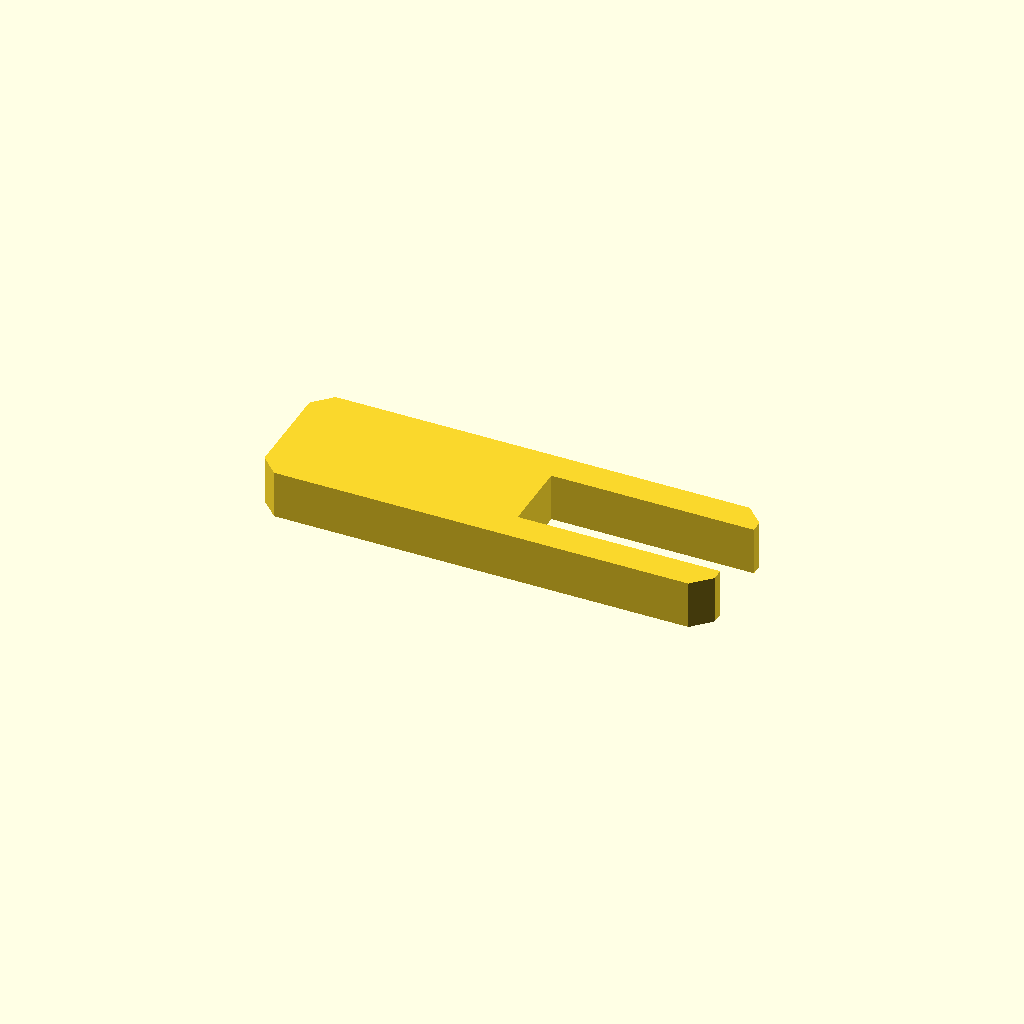
Cell 1: rendered with the file's own defaults.
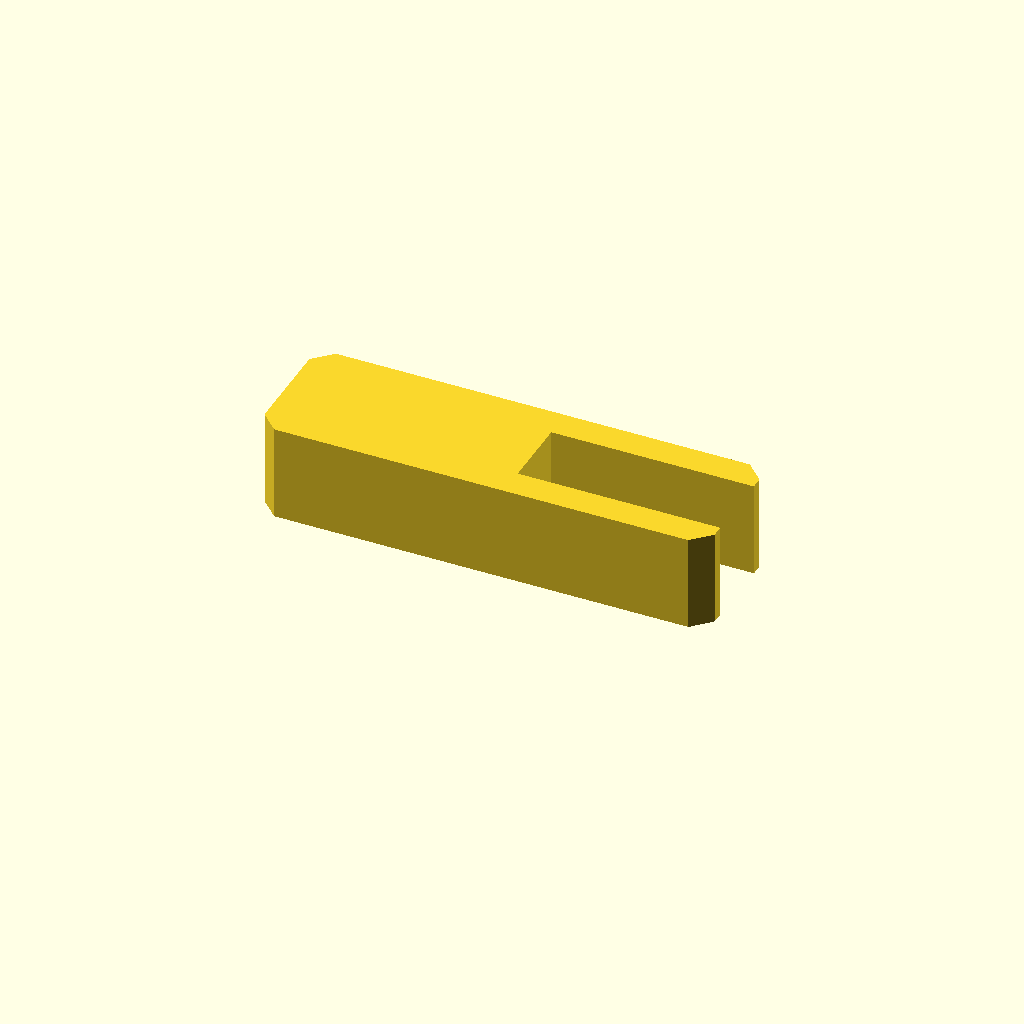
Cell 2: the same model with profile_height = 16.
One fixed orthographic camera (rotation 55°, 0°, 25°; colour scheme Cornfield) for every cell.
Source of the model, optional_data/data/sketch1/formwashers/part_0060.scad:
$fn = 32;

// ----------------------------------------------------------------------
// C washer: 75 x 22 mm plate with an open slot
// ----------------------------------------------------------------------

// --- parameters (mm) ---
profile_height = 8;       // extrusion height
profile_points = 12;      // points of the closed outline

profile = [[3, 0], [72, 0], [75, 3], [75, 5], [41.25, 5], [41.25, 17], [75, 17], [75, 19], [72, 22], [3, 22], [0, 19], [0, 3]];  // single closed polygon, 12 points, counter clockwise

// --- the one profile operation ---
linear_extrude(height = profile_height) polygon(points = profile);
Parameter table extracted from the source (name, type, default, range or options):
profile_height: number, default 8
profile_points: number, default 12
